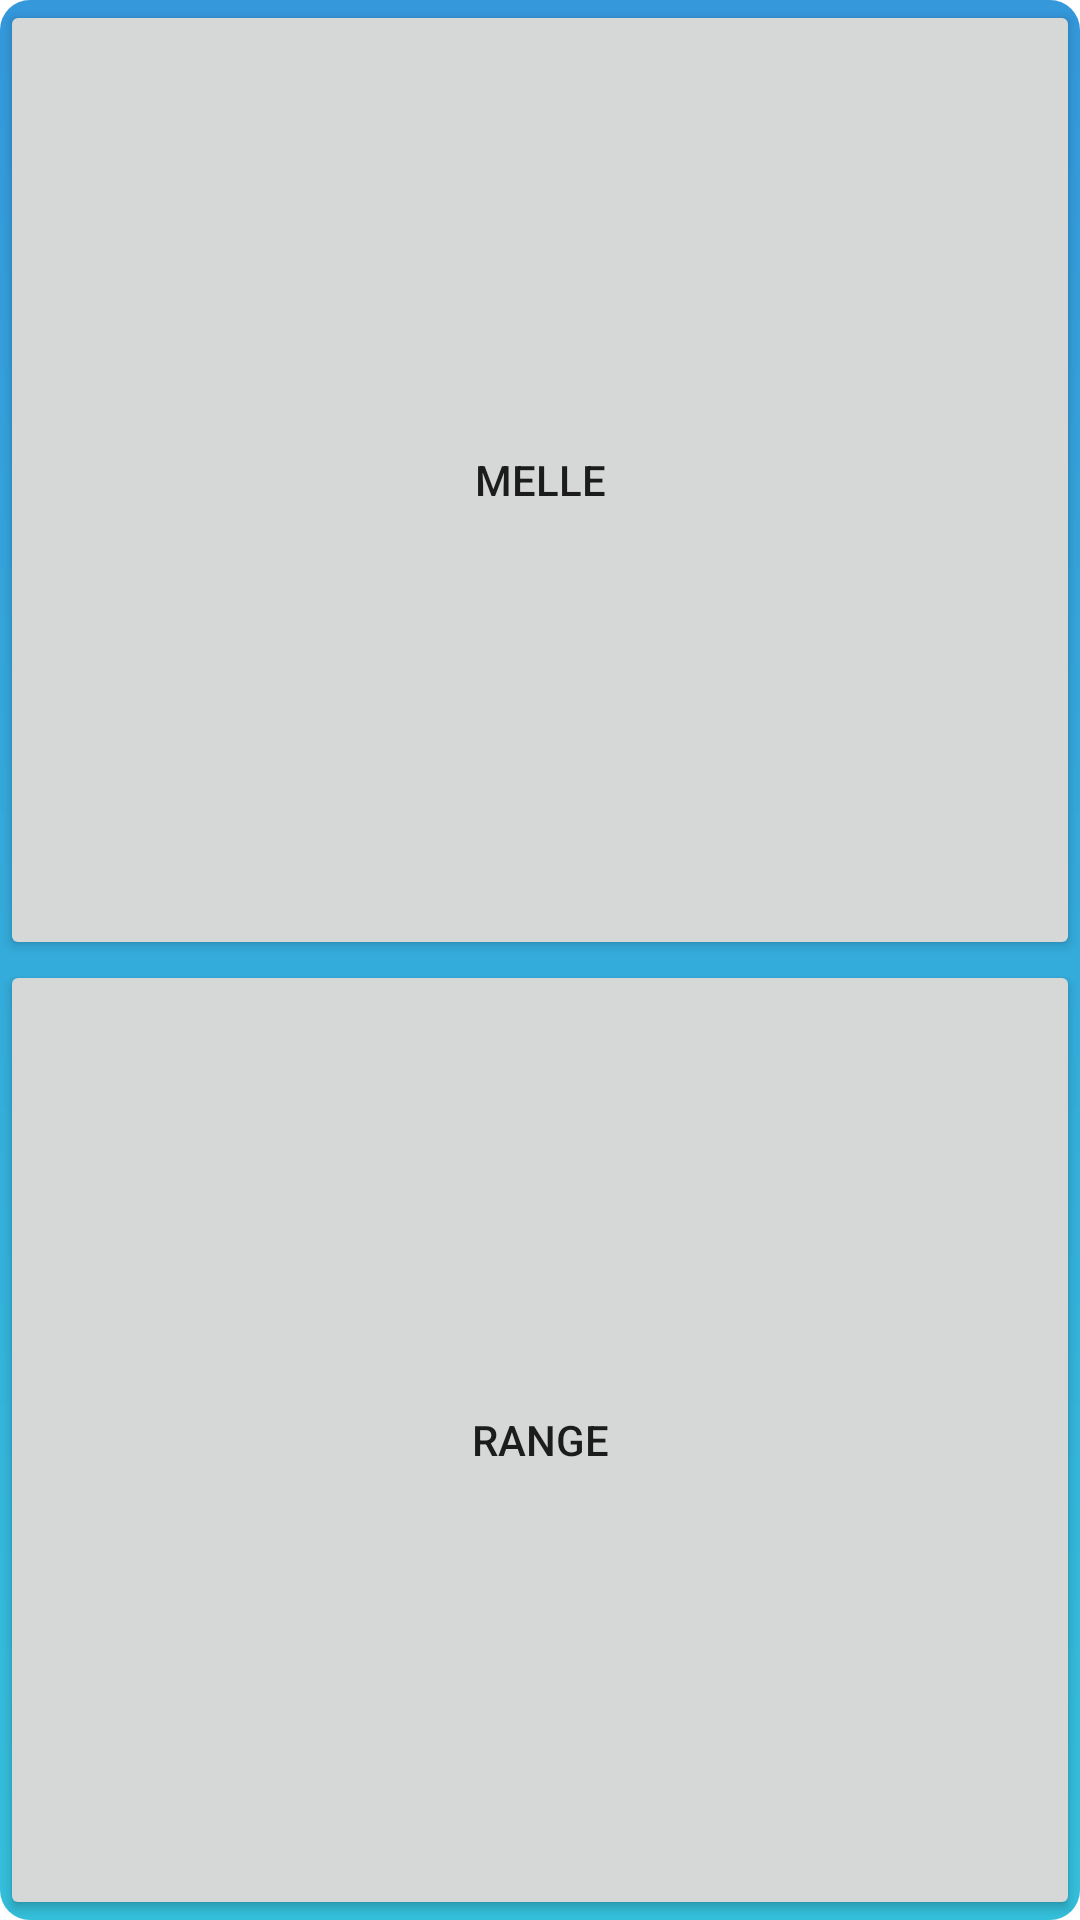

Here is an Android app screen rendered from its layout file. Give the layout XML and the strings, colors and styles it references.
<!-- AndroidManifest.xml: application theme Theme.Histery -->
<!-- res/layout/activity_troops_pop_up.xml -->
<?xml version="1.0" encoding="utf-8"?>
<LinearLayout xmlns:android="http://schemas.android.com/apk/res/android"
    xmlns:app="http://schemas.android.com/apk/res-auto"
    xmlns:tools="http://schemas.android.com/tools"
    android:layout_width="match_parent"
    android:layout_height="match_parent"
    android:orientation="vertical"
    android:background="@drawable/popbg"
    tools:context=".TroopsPopUp">

    <LinearLayout
        android:layout_width="match_parent"
        android:layout_height="match_parent"
        android:layout_weight="50"
        android:orientation="vertical">

        <Button
            android:id="@+id/btnmelle"
            android:layout_width="match_parent"
            android:layout_height="match_parent"
            android:layout_weight="25"
            android:text="Melle"
            android:onClick="melleTroops"></Button>

        <Button
            android:id="@+id/btnrange"
            android:layout_width="match_parent"
            android:layout_height="match_parent"
            android:layout_weight="25"
            android:text="Range"></Button>
    </LinearLayout>

</LinearLayout>
<!-- resources referenced by this layout -->
<resources>
  <!-- drawable popbg (drawable) -->
  <?xml version="1.0" encoding="utf-8"?>
  <shape xmlns:android="http://schemas.android.com/apk/res/android">
      <gradient android:startColor="#3498db" android:endColor="#34bfdb" android:angle="270"></gradient>
      <corners android:radius="10dp"></corners>
  </shape>
  <style name="Theme.Histery" parent="Theme.MaterialComponents.DayNight.DarkActionBar">
          
          <item name="colorPrimary">@color/purple_500</item>
          <item name="colorPrimaryVariant">@color/purple_700</item>
          <item name="colorOnPrimary">@color/white</item>
          
          <item name="colorSecondary">@color/teal_200</item>
          <item name="colorSecondaryVariant">@color/teal_700</item>
          <item name="colorOnSecondary">@color/black</item>
          
          <item name="android:statusBarColor" tools:targetApi="l">?attr/colorPrimaryVariant</item>
          
      </style>
  <color name="purple_500">#FF6200EE</color>
  <color name="purple_700">#FF3700B3</color>
  <color name="white">#FFFFFFFF</color>
  <color name="teal_200">#FF03DAC5</color>
  <color name="teal_700">#FF018786</color>
  <color name="black">#FF000000</color>
</resources>
